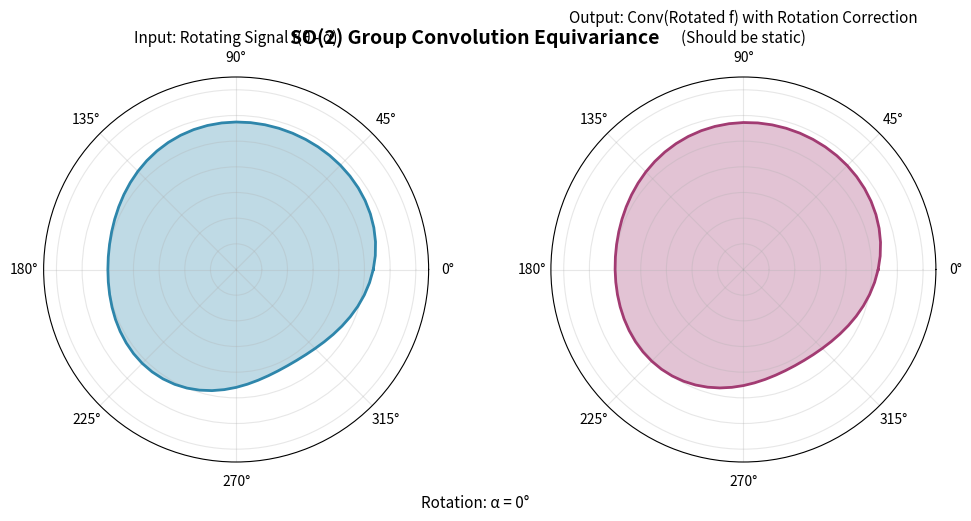

Reproduce this figure in Python. (Note: this script raises an exception after producing the figure.)
"""
SO(2) Equivariance Visualization
=================================

Creates a GIF showing that group convolution on SO(2) is equivariant:
- Left: A rotating signal on the circle
- Right: The convolution result with rotation correction (should be static)

This demonstrates that rotating the input, then convolving, gives the same
result as convolving first, then rotating the output.
"""

import numpy as np
import matplotlib.pyplot as plt
from matplotlib.animation import FuncAnimation, PillowWriter
from matplotlib.patches import Circle
from matplotlib.collections import LineCollection

# =========================================================
# Setup SO(2) discretization
# =========================================================

N = 64
theta = np.linspace(0, 2 * np.pi, N, endpoint=False)
dtheta = 2 * np.pi / N

# Create a signal on the circle (asymmetric for visual clarity)
f_original = np.sin(theta) + 0.5 * np.sin(2 * theta) + 0.3 * np.cos(3 * theta)
f_original = f_original - f_original.min()  # Make positive
f_original = f_original / f_original.max()  # Normalize to [0, 1]

# Create a localized kernel (Gaussian-like bump)
L = np.exp(-0.5 * (((theta + np.pi) % (2 * np.pi) - np.pi) / 0.3) ** 2)
L = L / (np.sum(L) * dtheta / (2 * np.pi))  # Normalize


def convolve_so2(f, L):
    """Compute group convolution on SO(2) using FFT."""
    f_hat = np.fft.fft(f)
    L_hat = np.fft.fft(L)
    conv = np.fft.ifft(f_hat * L_hat).real * dtheta / (2 * np.pi)
    return conv


def rotate_signal(f, shift_steps):
    """Rotate signal by shifting indices (left translation on SO(2))."""
    return np.roll(f, shift_steps)


# Compute convolution of original signal
conv_original = convolve_so2(f_original, L)
conv_original = conv_original - conv_original.min()
conv_original = conv_original / conv_original.max()


# =========================================================
# Visualization functions
# =========================================================

def signal_to_radius(signal, base_radius=1.0, amplitude=0.3):
    """Convert signal values to radii for polar plot."""
    return base_radius + amplitude * (signal - 0.5)


def create_figure():
    """Create the figure with two polar subplots."""
    fig, (ax1, ax2) = plt.subplots(1, 2, figsize=(12, 5), 
                                    subplot_kw={'projection': 'polar'})
    
    fig.suptitle('SO(2) Group Convolution Equivariance', fontsize=14, fontweight='bold')
    
    ax1.set_title('Input: Rotating Signal f(θ - α)', fontsize=11)
    ax2.set_title('Output: Conv(Rotated f) with Rotation Correction\n(Should be static)', fontsize=11)
    
    for ax in [ax1, ax2]:
        ax.set_ylim(0, 1.5)
        ax.set_yticklabels([])
        ax.grid(True, alpha=0.3)
    
    return fig, ax1, ax2


def plot_signal_on_circle(ax, signal, theta, color='blue', label=None):
    """Plot a signal as a filled polar curve."""
    radii = signal_to_radius(signal)
    
    # Close the curve
    theta_closed = np.append(theta, theta[0])
    radii_closed = np.append(radii, radii[0])
    
    # Plot
    line, = ax.plot(theta_closed, radii_closed, color=color, linewidth=2, label=label)
    fill = ax.fill(theta_closed, radii_closed, color=color, alpha=0.3)
    
    return line, fill


# =========================================================
# Animation
# =========================================================

def create_animation():
    """Create the equivariance demonstration animation."""
    fig, ax1, ax2 = create_figure()
    
    n_frames = 60
    rotation_steps = np.linspace(0, N, n_frames, endpoint=False, dtype=int)
    
    # Initial plot elements
    line1, fill1 = plot_signal_on_circle(ax1, f_original, theta, color='#2E86AB')
    line2, fill2 = plot_signal_on_circle(ax2, conv_original, theta, color='#A23B72')
    
    # Reference circle
    ref_circle1 = plt.Circle((0, 0), 1.0, transform=ax1.transData + ax1.transProjectionAffine + ax1.transAxes,
                              fill=False, color='gray', linestyle='--', alpha=0.5)
    ref_circle2 = plt.Circle((0, 0), 1.0, transform=ax2.transData + ax2.transProjectionAffine + ax2.transAxes,
                              fill=False, color='gray', linestyle='--', alpha=0.5)
    
    # Add rotation angle text
    angle_text = fig.text(0.5, 0.02, 'Rotation: α = 0°', ha='center', fontsize=11)
    
    def update(frame):
        shift = rotation_steps[frame]
        rotation_angle = (shift / N) * 360
        
        # Rotate input signal
        f_rotated = rotate_signal(f_original, shift)
        
        # Convolve rotated signal
        conv_rotated = convolve_so2(f_rotated, L)
        conv_rotated = conv_rotated - conv_rotated.min()
        conv_rotated = conv_rotated / (conv_rotated.max() + 1e-10)
        
        # Apply inverse rotation to convolution result (equivariance correction)
        # If convolution is equivariant: Conv(Rotate(f)) = Rotate(Conv(f))
        # So: Rotate^{-1}(Conv(Rotate(f))) = Conv(f) (should be static!)
        conv_corrected = rotate_signal(conv_rotated, -shift)
        
        # Update left plot (rotating input)
        radii_rotated = signal_to_radius(f_rotated)
        theta_closed = np.append(theta, theta[0])
        radii_closed = np.append(radii_rotated, radii_rotated[0])
        
        line1.set_data(theta_closed, radii_closed)
        # Update fill - remove old fills first
        for coll in ax1.collections[:]:
            coll.remove()
        ax1.fill(theta_closed, radii_closed, color='#2E86AB', alpha=0.3)
        
        # Update right plot (corrected convolution - should stay static)
        radii_corrected = signal_to_radius(conv_corrected)
        radii_corr_closed = np.append(radii_corrected, radii_corrected[0])
        
        line2.set_data(theta_closed, radii_corr_closed)
        for coll in ax2.collections[:]:
            coll.remove()
        ax2.fill(theta_closed, radii_corr_closed, color='#A23B72', alpha=0.3)
        
        # Update angle text
        angle_text.set_text(f'Rotation: α = {rotation_angle:.0f}°')
        
        return line1, line2, angle_text
    
    anim = FuncAnimation(fig, update, frames=n_frames, interval=100, blit=False)
    
    return fig, anim


# =========================================================
# Main
# =========================================================

if __name__ == '__main__':
    print("Creating SO(2) equivariance visualization...")
    
    fig, anim = create_animation()
    
    # Save as GIF
    output_path = '/home/<user>/projects/dani2442_code/group-cnn/so2_equivariance.gif'
    writer = PillowWriter(fps=10)
    anim.save(output_path, writer=writer, dpi=100)
    
    print(f"Animation saved to: {output_path}")
    plt.close()
